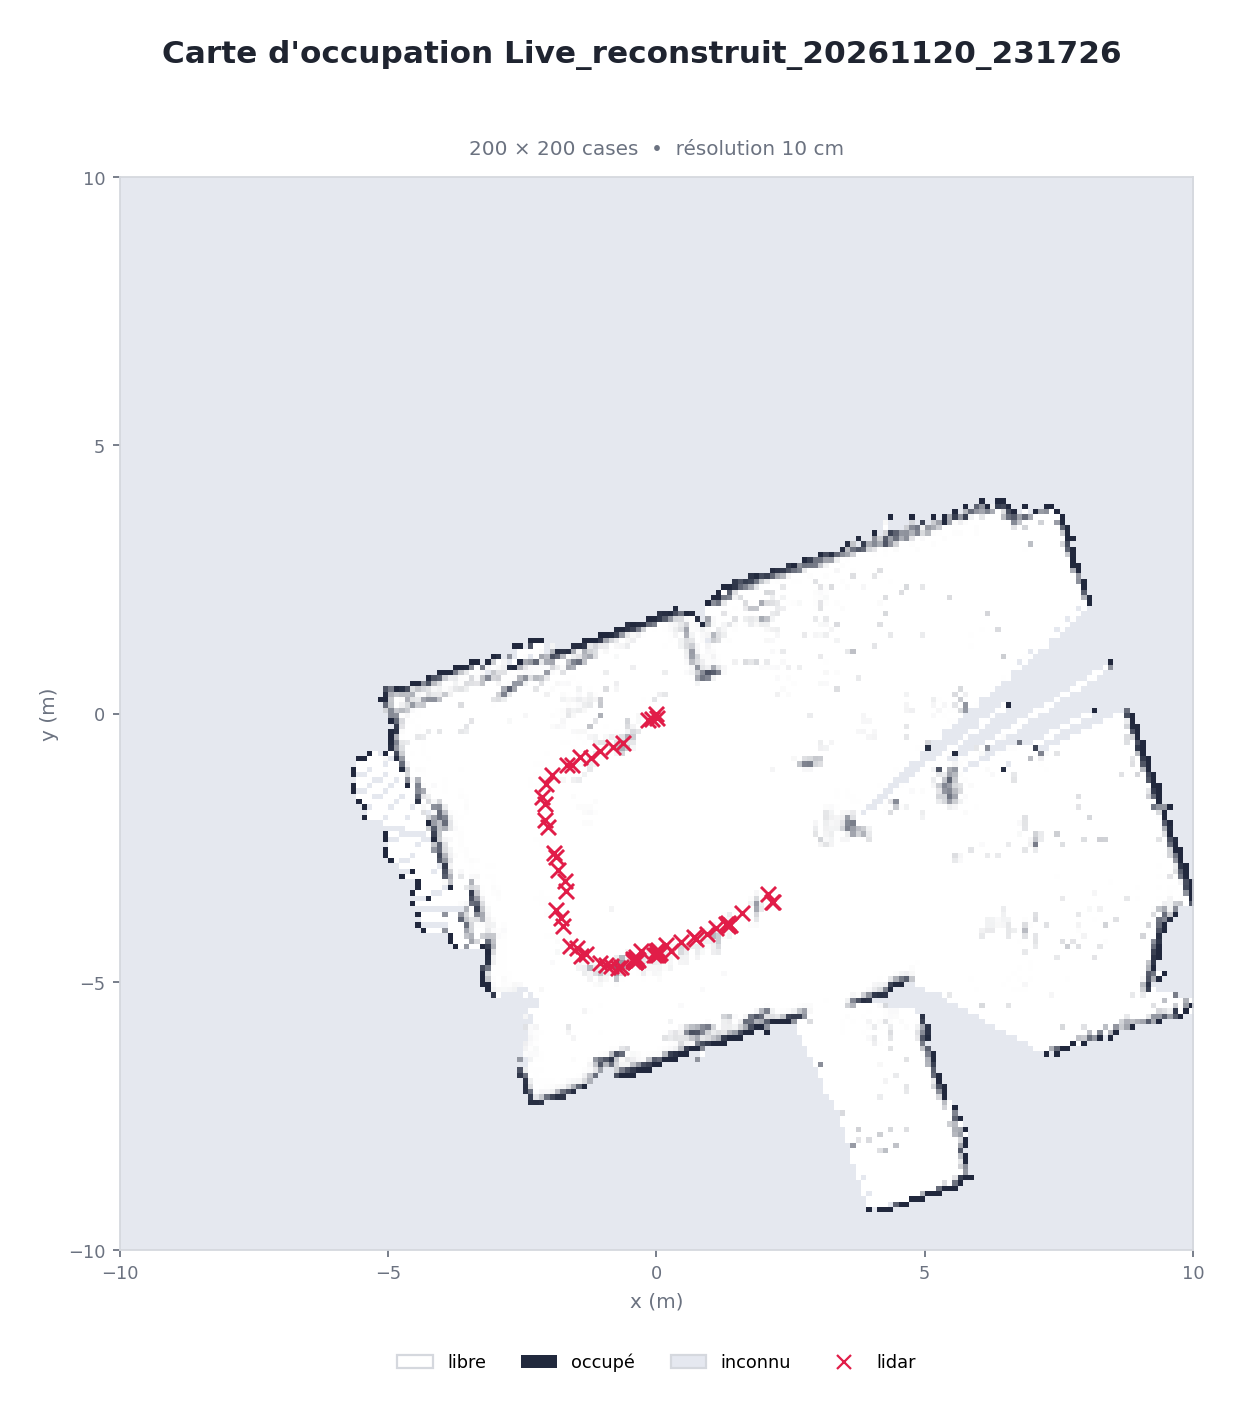

Data behind this chart, as committed beside it:
# occupation;res=0.1000;x0=-10.0000;y0=-…, 255=occupe, 127=inconnu;sources=-2.131, -1.546|-2.081, -1.681|-2.081, -1.981|-2.055, -1.315|-2.015, -2.120|-1.943, -1.139|-1.903, -2.603|-1.877, -3.652|-1.874, -2.679|-1.835, -2.913|-1.787, -3.811|-1.745, -3.955|-1.706, -3.113|-1.690, -3.296|-1.658, -0.957|-1.605, -4.323|-1.574, -0.959|-1.481, -4.358|-1.423, -0.808|-1.402, -4.507|-1.317, -4.472|-1.212
127, 127, 127, 127, 127, 127, 127, 127, 127, 127, 127, 127, 127, 127, 127, 127, 127, 127, 127, 127, 127, 127, 127, 127
127, 127, 127, 127, 127, 127, 127, 127, 127, 127, 127, 127, 127, 127, 127, 127, 127, 127, 127, 127, 127, 127, 127, 127
127, 127, 127, 127, 127, 127, 127, 127, 127, 127, 127, 127, 127, 127, 127, 127, 127, 127, 127, 127, 127, 127, 127, 127
127, 127, 127, 127, 127, 127, 127, 127, 127, 127, 127, 127, 127, 127, 127, 127, 127, 127, 127, 127, 127, 127, 127, 127
127, 127, 127, 127, 127, 127, 127, 127, 127, 127, 127, 127, 127, 127, 127, 127, 127, 127, 127, 127, 127, 127, 127, 127
127, 127, 127, 127, 127, 127, 127, 127, 127, 127, 127, 127, 127, 127, 127, 127, 127, 127, 127, 127, 127, 127, 127, 127
127, 127, 127, 127, 127, 127, 127, 127, 127, 127, 127, 127, 127, 127, 127, 127, 127, 127, 127, 127, 127, 127, 127, 127
127, 127, 127, 127, 127, 127, 127, 127, 127, 127, 127, 127, 127, 127, 127, 127, 127, 127, 127, 127, 127, 127, 127, 127
127, 127, 127, 127, 127, 127, 127, 127, 127, 127, 127, 127, 127, 127, 127, 127, 127, 127, 127, 127, 127, 127, 127, 127
127, 127, 127, 127, 127, 127, 127, 127, 127, 127, 127, 127, 127, 127, 127, 127, 127, 127, 127, 127, 127, 127, 127, 127
127, 127, 127, 127, 127, 127, 127, 127, 127, 127, 127, 127, 127, 127, 127, 127, 127, 127, 127, 127, 127, 127, 127, 127
127, 127, 127, 127, 127, 127, 127, 127, 127, 127, 127, 127, 127, 127, 127, 127, 127, 127, 127, 127, 127, 127, 127, 127
127, 127, 127, 127, 127, 127, 127, 127, 127, 127, 127, 127, 127, 127, 127, 127, 127, 127, 127, 127, 127, 127, 127, 127
127, 127, 127, 127, 127, 127, 127, 127, 127, 127, 127, 127, 127, 127, 127, 127, 127, 127, 127, 127, 127, 127, 127, 127
127, 127, 127, 127, 127, 127, 127, 127, 127, 127, 127, 127, 127, 127, 127, 127, 127, 127, 127, 127, 127, 127, 127, 127
127, 127, 127, 127, 127, 127, 127, 127, 127, 127, 127, 127, 127, 127, 127, 127, 127, 127, 127, 127, 127, 127, 127, 127
127, 127, 127, 127, 127, 127, 127, 127, 127, 127, 127, 127, 127, 127, 127, 127, 127, 127, 127, 127, 127, 127, 127, 127
127, 127, 127, 127, 127, 127, 127, 127, 127, 127, 127, 127, 127, 127, 127, 127, 127, 127, 127, 127, 127, 127, 127, 127
127, 127, 127, 127, 127, 127, 127, 127, 127, 127, 127, 127, 127, 127, 127, 127, 127, 127, 127, 127, 127, 127, 127, 127
127, 127, 127, 127, 127, 127, 127, 127, 127, 127, 127, 127, 127, 127, 127, 127, 127, 127, 127, 127, 127, 127, 127, 127
127, 127, 127, 127, 127, 127, 127, 127, 127, 127, 127, 127, 127, 127, 127, 127, 127, 127, 127, 127, 127, 127, 127, 127
127, 127, 127, 127, 127, 127, 127, 127, 127, 127, 127, 127, 127, 127, 127, 127, 127, 127, 127, 127, 127, 127, 127, 127
127, 127, 127, 127, 127, 127, 127, 127, 127, 127, 127, 127, 127, 127, 127, 127, 127, 127, 127, 127, 127, 127, 127, 127
127, 127, 127, 127, 127, 127, 127, 127, 127, 127, 127, 127, 127, 127, 127, 127, 127, 127, 127, 127, 127, 127, 127, 127
127, 127, 127, 127, 127, 127, 127, 127, 127, 127, 127, 127, 127, 127, 127, 127, 127, 127, 127, 127, 127, 127, 127, 127
127, 127, 127, 127, 127, 127, 127, 127, 127, 127, 127, 127, 127, 127, 127, 127, 127, 127, 127, 127, 127, 127, 127, 127
127, 127, 127, 127, 127, 127, 127, 127, 127, 127, 127, 127, 127, 127, 127, 127, 127, 127, 127, 127, 127, 127, 127, 127
127, 127, 127, 127, 127, 127, 127, 127, 127, 127, 127, 127, 127, 127, 127, 127, 127, 127, 127, 127, 127, 127, 127, 127
127, 127, 127, 127, 127, 127, 127, 127, 127, 127, 127, 127, 127, 127, 127, 127, 127, 127, 127, 127, 127, 127, 127, 127
127, 127, 127, 127, 127, 127, 127, 127, 127, 127, 127, 127, 127, 127, 127, 127, 127, 127, 127, 127, 127, 127, 127, 127
127, 127, 127, 127, 127, 127, 127, 127, 127, 127, 127, 127, 127, 127, 127, 127, 127, 127, 127, 127, 127, 127, 127, 127
127, 127, 127, 127, 127, 127, 127, 127, 127, 127, 127, 127, 127, 127, 127, 127, 127, 127, 127, 127, 127, 127, 127, 127
127, 127, 127, 127, 127, 127, 127, 127, 127, 127, 127, 127, 127, 127, 127, 127, 127, 127, 127, 127, 127, 127, 127, 127
127, 127, 127, 127, 127, 127, 127, 127, 127, 127, 127, 127, 127, 127, 127, 127, 127, 127, 127, 127, 127, 127, 127, 127
127, 127, 127, 127, 127, 127, 127, 127, 127, 127, 127, 127, 127, 127, 127, 127, 127, 127, 127, 127, 127, 127, 127, 127
127, 127, 127, 127, 127, 127, 127, 127, 127, 127, 127, 127, 127, 127, 127, 127, 127, 127, 127, 127, 127, 127, 127, 127
127, 127, 127, 127, 127, 127, 127, 127, 127, 127, 127, 127, 127, 127, 127, 127, 127, 127, 127, 127, 127, 127, 127, 127
127, 127, 127, 127, 127, 127, 127, 127, 127, 127, 127, 127, 127, 127, 127, 127, 127, 127, 127, 127, 127, 127, 127, 127
127, 127, 127, 127, 127, 127, 127, 127, 127, 127, 127, 127, 127, 127, 127, 127, 127, 127, 127, 127, 127, 127, 127, 127
127, 127, 127, 127, 127, 127, 127, 127, 127, 127, 127, 127, 127, 127, 127, 127, 127, 127, 127, 127, 127, 127, 127, 127
127, 127, 127, 127, 127, 127, 127, 127, 127, 127, 127, 127, 127, 127, 127, 127, 127, 127, 127, 127, 127, 127, 127, 127
127, 127, 127, 127, 127, 127, 127, 127, 127, 127, 127, 127, 127, 127, 127, 127, 127, 127, 127, 127, 127, 127, 127, 127
127, 127, 127, 127, 127, 127, 127, 127, 127, 127, 127, 127, 127, 127, 127, 127, 127, 127, 127, 127, 127, 127, 127, 127
127, 127, 127, 127, 127, 127, 127, 127, 127, 127, 127, 127, 127, 127, 127, 127, 127, 127, 127, 127, 127, 127, 127, 127
127, 127, 127, 127, 127, 127, 127, 127, 127, 127, 127, 127, 127, 127, 127, 127, 127, 127, 127, 127, 127, 127, 127, 127
127, 127, 127, 127, 127, 127, 127, 127, 127, 127, 127, 127, 127, 127, 127, 127, 127, 127, 127, 127, 127, 127, 127, 127
127, 127, 127, 127, 127, 127, 127, 127, 127, 127, 127, 127, 127, 127, 127, 127, 127, 127, 127, 127, 127, 127, 127, 127
127, 127, 127, 127, 127, 127, 127, 127, 127, 127, 127, 127, 127, 127, 127, 127, 127, 127, 127, 127, 127, 127, 127, 127
127, 127, 127, 127, 127, 127, 127, 127, 127, 127, 127, 127, 127, 127, 127, 127, 127, 127, 127, 127, 127, 127, 127, 127
127, 127, 127, 127, 127, 127, 127, 127, 127, 127, 127, 127, 127, 127, 127, 127, 127, 127, 127, 127, 127, 127, 127, 127
127, 127, 127, 127, 127, 127, 127, 127, 127, 127, 127, 127, 127, 127, 127, 127, 127, 127, 127, 127, 127, 127, 127, 127
127, 127, 127, 127, 127, 127, 127, 127, 127, 127, 127, 127, 127, 127, 127, 127, 127, 127, 127, 127, 127, 127, 127, 127
127, 127, 127, 127, 127, 127, 127, 127, 127, 127, 127, 127, 127, 127, 127, 127, 127, 127, 127, 127, 127, 127, 127, 127
127, 127, 127, 127, 127, 127, 127, 127, 127, 127, 127, 127, 127, 127, 127, 127, 127, 127, 127, 127, 127, 127, 127, 127
127, 127, 127, 127, 127, 127, 127, 127, 127, 127, 127, 127, 127, 127, 127, 127, 127, 127, 127, 127, 127, 127, 127, 127
127, 127, 127, 127, 127, 127, 127, 127, 127, 127, 127, 127, 127, 127, 127, 127, 127, 127, 127, 127, 127, 127, 127, 127
127, 127, 127, 127, 127, 127, 127, 127, 127, 127, 127, 127, 127, 127, 127, 127, 127, 127, 127, 127, 127, 127, 127, 127
127, 127, 127, 127, 127, 127, 127, 127, 127, 127, 127, 127, 127, 127, 127, 127, 127, 127, 127, 127, 127, 127, 127, 127
127, 127, 127, 127, 127, 127, 127, 127, 127, 127, 127, 127, 127, 127, 127, 127, 127, 127, 127, 127, 127, 127, 127, 127
127, 127, 127, 127, 127, 127, 127, 127, 127, 127, 127, 127, 127, 127, 127, 127, 127, 127, 127, 127, 127, 127, 127, 127
... 140 more rows
